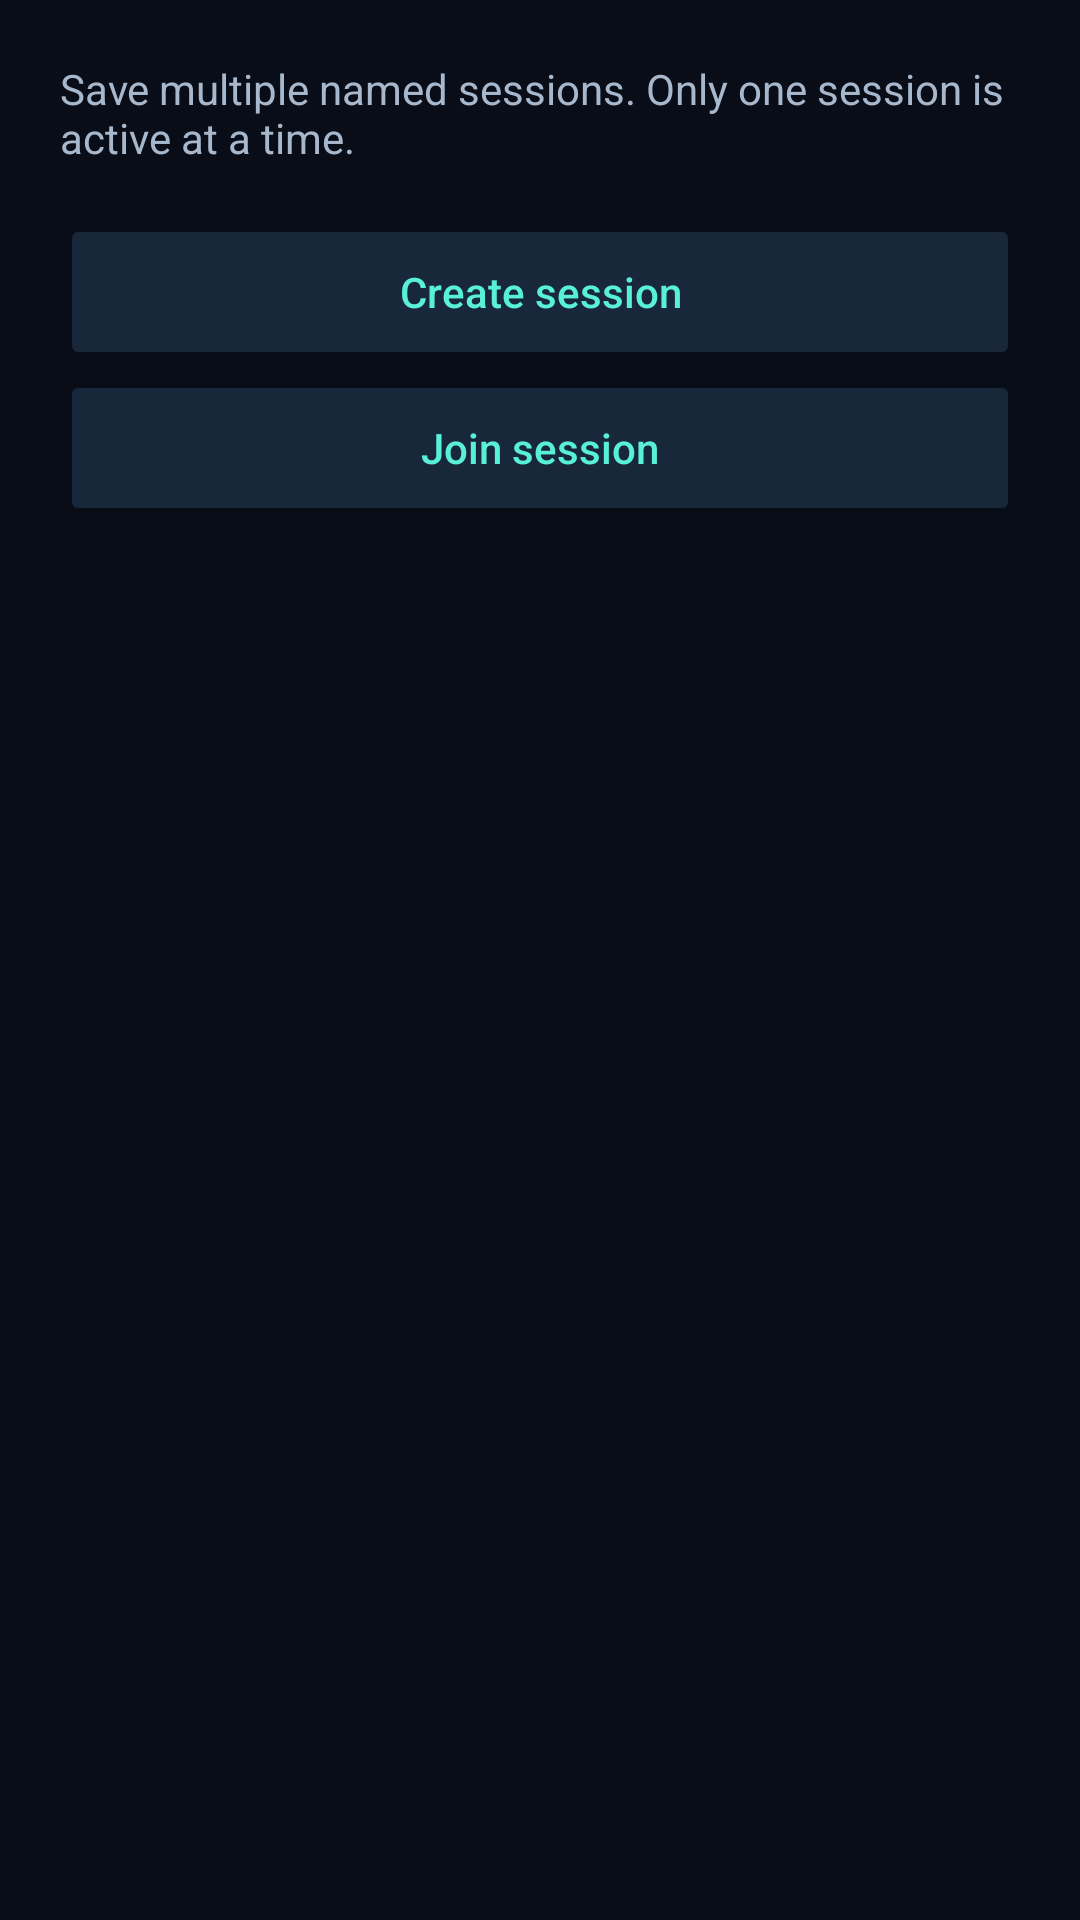

Write the Android layout XML for this screen, with the resource values it uses.
<!-- AndroidManifest.xml: application theme AppTheme -->
<!-- res/layout/dialog_session_library.xml -->
<ScrollView xmlns:android="http://schemas.android.com/apk/res/android"
    android:layout_width="match_parent" android:layout_height="wrap_content"
    android:focusableInTouchMode="true" android:descendantFocusability="beforeDescendants">
    <LinearLayout android:layout_width="match_parent" android:layout_height="wrap_content" android:padding="20dp" android:orientation="vertical">
        <TextView android:layout_width="match_parent" android:layout_height="wrap_content" android:text="@string/sessions_help" android:textColor="@color/cyber_muted" android:layout_marginBottom="16dp" />
        <LinearLayout android:id="@+id/saved_session_list" android:layout_width="match_parent" android:layout_height="wrap_content" android:orientation="vertical" />
        <Button android:id="@+id/library_create" android:layout_width="match_parent" android:layout_height="wrap_content" android:minHeight="52dp" android:text="@string/connection_create" />
        <Button android:id="@+id/library_join" android:layout_width="match_parent" android:layout_height="wrap_content" android:minHeight="52dp" android:text="@string/connection_join" />
    </LinearLayout>
</ScrollView>
<!-- resources referenced by this layout -->
<resources>
  <color name="cyber_muted">#A8B8CC</color>
  <string name="connection_create">Create session</string>
  <string name="connection_join">Join session</string>
  <string name="sessions_help">Save multiple named sessions. Only one session is active at a time.</string>
  <style name="AppTheme" parent="Theme.MaterialComponents.NoActionBar.Bridge">
          <item name="android:windowBackground">@color/cyber_background</item>
          <item name="android:colorBackground">@color/cyber_background</item>
          <item name="android:navigationBarColor">@color/cyber_background</item>
          <item name="android:textColorPrimary">@color/cyber_text</item>
          <item name="android:textColorSecondary">@color/cyber_muted</item>
          <item name="colorSurface">@color/cyber_surface</item>
          <item name="colorOnSurface">@color/cyber_text</item>
          <item name="colorSecondary">@color/cyber_cyan</item>
          <item name="colorControlNormal">@color/cyber_muted</item>
          <item name="colorButtonNormal">@color/cyber_raised</item>
          <item name="buttonStyle">@style/CyberButton</item>
          <item name="alertDialogTheme">@style/CyberDialog</item>
          <item name="windowActionBar">false</item>
          
          <item name="windowActionModeOverlay">true</item>
          
          <item name="colorPrimary">@color/cyber_surface</item>
          
          <item name="colorPrimaryDark">@color/cyber_background</item>
          
          <item name="colorAccent">@color/cyber_cyan</item>
          
          <item name="preferenceTheme">@style/PreferenceThemeOverlay.v14.Material</item>
      </style>
  <color name="cyber_background">#080D18</color>
  <color name="cyber_text">#F0F6FC</color>
  <color name="cyber_surface">#111B2B</color>
  <color name="cyber_cyan">#59F0DA</color>
  <color name="cyber_raised">#19273A</color>
  <style name="CyberButton" parent="Widget.AppCompat.Button">
          <item name="android:textAllCaps">false</item>
          <item name="android:minHeight">48dp</item>
          <item name="android:textColor">@color/cyber_cyan</item>
          <item name="android:textSize">14sp</item>
      </style>
  <style name="CyberDialog" parent="ThemeOverlay.AppCompat.Dialog.Alert">
          <item name="android:windowBackground">@drawable/pos_card</item>
          <item name="android:colorBackground">@color/cyber_surface</item>
          <item name="android:textColorPrimary">@color/cyber_text</item>
          <item name="android:textColorSecondary">@color/cyber_muted</item>
          <item name="colorAccent">@color/cyber_cyan</item>
          <item name="colorControlNormal">@color/cyber_muted</item>
      </style>
  <!-- drawable pos_card (drawable) -->
  <?xml version='1.0' encoding='utf-8'?>
  <shape xmlns:android="http://schemas.android.com/apk/res/android" android:shape="rectangle">
      <solid android:color="@color/cyber_surface" />
      <stroke android:width="1dp" android:color="@color/cyber_border" />
      <corners android:radius="14dp" />
  </shape>
  <color name="cyber_border">#2B4056</color>
</resources>
